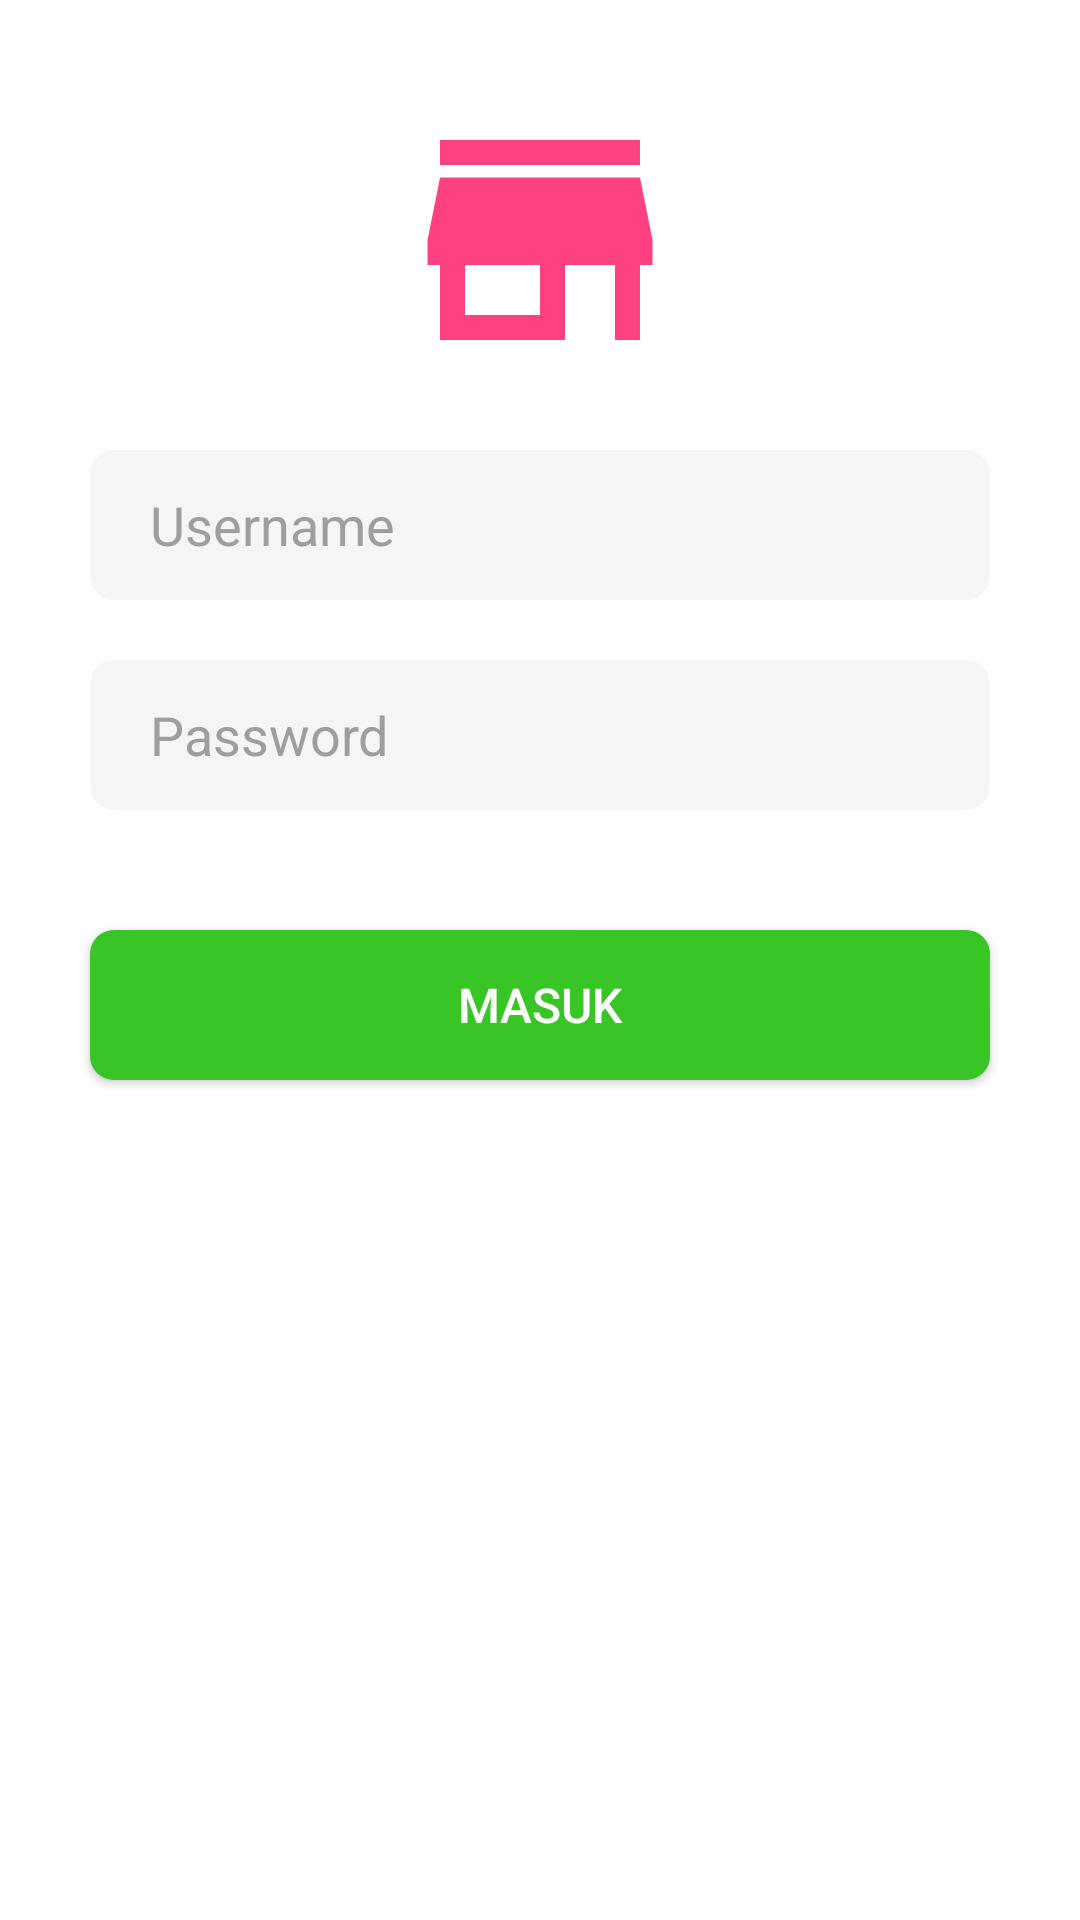

This screen was rendered from an Android layout file. Write that file and the resources it references.
<!-- AndroidManifest.xml: application theme AppTheme -->
<!-- res/layout/activity_login.xml -->
<?xml version="1.0" encoding="utf-8"?>
<LinearLayout
    xmlns:android="http://schemas.android.com/apk/res/android"
    xmlns:app="http://schemas.android.com/apk/res-auto"
    xmlns:tools="http://schemas.android.com/tools"
    android:layout_width="match_parent"
    android:layout_height="match_parent"
    android:theme="@style/Base.ThemeOverlay.AppCompat.Dark"
    android:orientation="vertical"
    android:background="@android:color/white">

    <ImageView
        android:layout_width="100dp"
        android:layout_height="100dp"
        android:src="@drawable/ic_store"
        android:layout_gravity="center"
        android:layout_marginTop="30dp"
        android:layout_marginBottom="20dp"/>

    <EditText
        android:id="@+id/edtx_email"
        android:layout_width="300dp"
        android:layout_height="50dp"
        android:inputType="textEmailAddress"
        android:paddingLeft="20dp"
        android:paddingRight="20dp"
        android:layout_gravity="center"
        android:hint="Username"
        android:textColorHint="@color/colorGreyDark"
        android:textColor="@android:color/black"
        android:background="@drawable/rounded_edittext"
        android:layout_marginBottom="20dp"/>

    <EditText
        android:id="@+id/edtx_password"
        android:layout_width="300dp"
        android:layout_height="50dp"
        android:inputType="textPassword"
        android:paddingLeft="20dp"
        android:paddingRight="20dp"
        android:layout_gravity="center"
        android:background="@drawable/rounded_edittext"
        android:hint="Password"
        android:textColorHint="@color/colorGreyDark"
        android:textColor="@android:color/black"
        android:layout_marginBottom="40dp"/>

    <Button
        android:id="@+id/bttn_masuk"
        android:layout_width="300dp"
        android:layout_height="50dp"
        android:layout_gravity="center"
        android:text="MASUK"
        android:textSize="16sp"
        android:background="@drawable/rounded_button_login"/>

    <ProgressBar
        style="@style/Base.Widget.AppCompat.ProgressBar"
        android:id="@+id/progress_login"
        android:visibility="gone"
        android:layout_width="match_parent"
        android:layout_height="wrap_content"
        android:indeterminate="true" />

</LinearLayout>
<!-- resources referenced by this layout -->
<resources>
  <color name="colorGreyDark">#9E9E9E</color>
  <!-- drawable ic_store (drawable) -->
  <vector xmlns:android="http://schemas.android.com/apk/res/android"
          android:width="100dp"
          android:height="100dp"
          android:viewportWidth="24.0"
          android:viewportHeight="24.0">
      <path
          android:fillColor="#FF4081"
          android:pathData="M20,4L4,4v2h16L20,4zM21,14v-2l-1,-5L4,7l-1,5v2h1v6h10v-6h4v6h2v-6h1zM12,18L6,18v-4h6v4z"/>
  </vector>
  <!-- drawable rounded_button_login (drawable) -->
  <?xml version="1.0" encoding="utf-8"?>
  <shape xmlns:android="http://schemas.android.com/apk/res/android"
      android:shape="rectangle">
  
      <corners android:radius="8dp"/> // if you want clear round shape then make radius size is half of your  button`s height.
      <solid android:color="@color/colorMain"/> // Button Colour
      <padding
          android:bottom="5dp"
          android:left="10dp"
          android:right="10dp"
          android:top="5dp"/>
  
  </shape>
  <!-- drawable rounded_edittext (drawable) -->
  <?xml version="1.0" encoding="utf-8"?>
  <shape xmlns:android="http://schemas.android.com/apk/res/android"
      android:shape="rectangle">
  
      <corners android:radius="8dp"/>
      <solid android:color="@color/colorGrey"/>
      <padding
          android:bottom="5dp"
          android:left="10dp"
          android:right="10dp"
          android:top="5dp"/>
  
  </shape>
  <style name="AppTheme" parent="Theme.AppCompat.Light.NoActionBar">
          
          <item name="colorPrimary">@color/colorMain</item>
          <item name="colorPrimaryDark">@color/colorMainDark</item>
          <item name="colorAccent">@color/colorMainAccent</item>
      </style>
  <color name="colorMain">#39c526</color>
  <color name="colorGrey">#F5F5F5</color>
  <color name="colorMainDark">#2c951f</color>
  <color name="colorMainAccent">#ffc617</color>
</resources>
